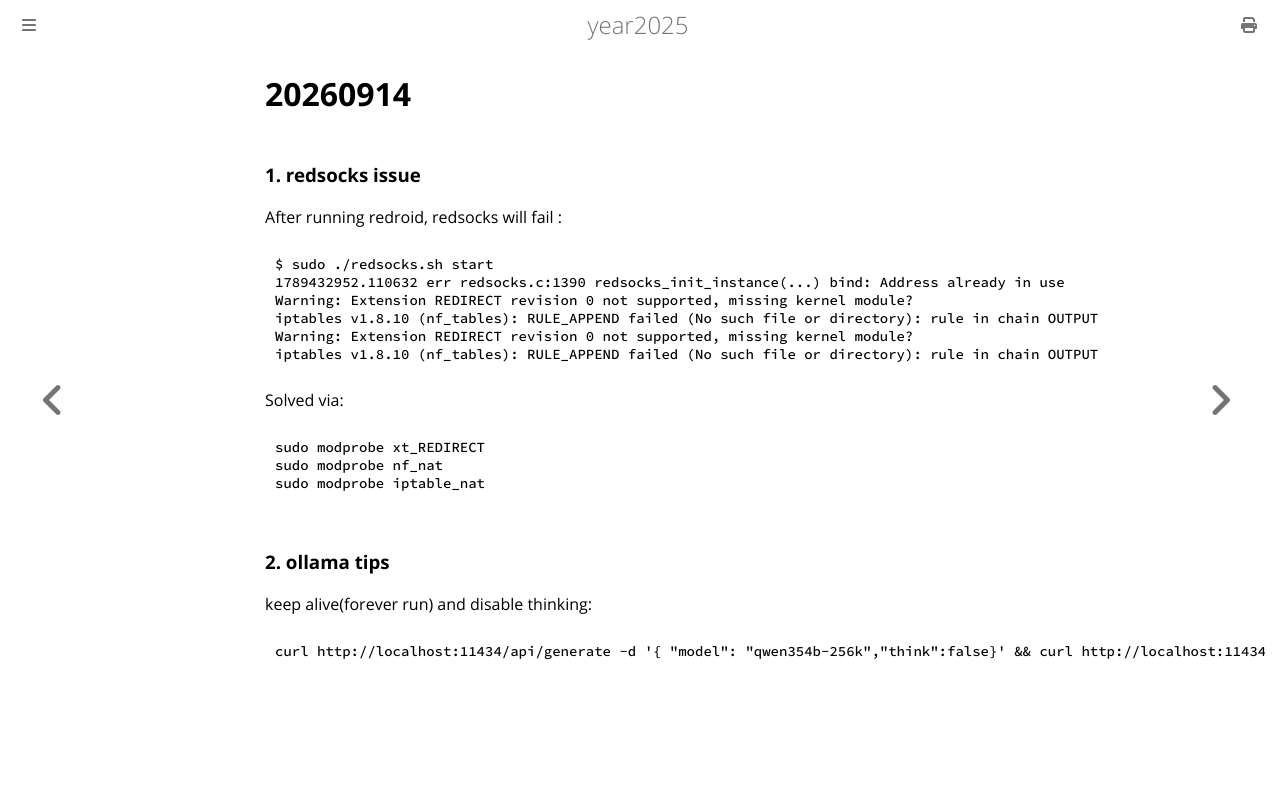

repository: purplepalmdash/Year2025 · page: 20260914.html · generator: mdbook

# 20260914
### 1. redsocks issue
After running redroid, redsocks will fail :     

```
$ sudo ./redsocks.sh start
1789432952.110632 err redsocks.c:1390 redsocks_init_instance(...) bind: Address already in use
Warning: Extension REDIRECT revision 0 not supported, missing kernel module?
iptables v1.8.10 (nf_tables): RULE_APPEND failed (No such file or directory): rule in chain OUTPUT
Warning: Extension REDIRECT revision 0 not supported, missing kernel module?
iptables v1.8.10 (nf_tables): RULE_APPEND failed (No such file or directory): rule in chain OUTPUT
```
Solved via:      

```
sudo modprobe xt_REDIRECT
sudo modprobe nf_nat
sudo modprobe iptable_nat
```
### 2. ollama tips
keep alive(forever run) and disable thinking:   

```
curl http://localhost:11434/api/generate -d '{ "model": "qwen354b-256k","think":false}' && curl http://localhost:11434/api/generate -d '{ "model": "qwen354b-256k", "keep_alive": -1 }'
```
